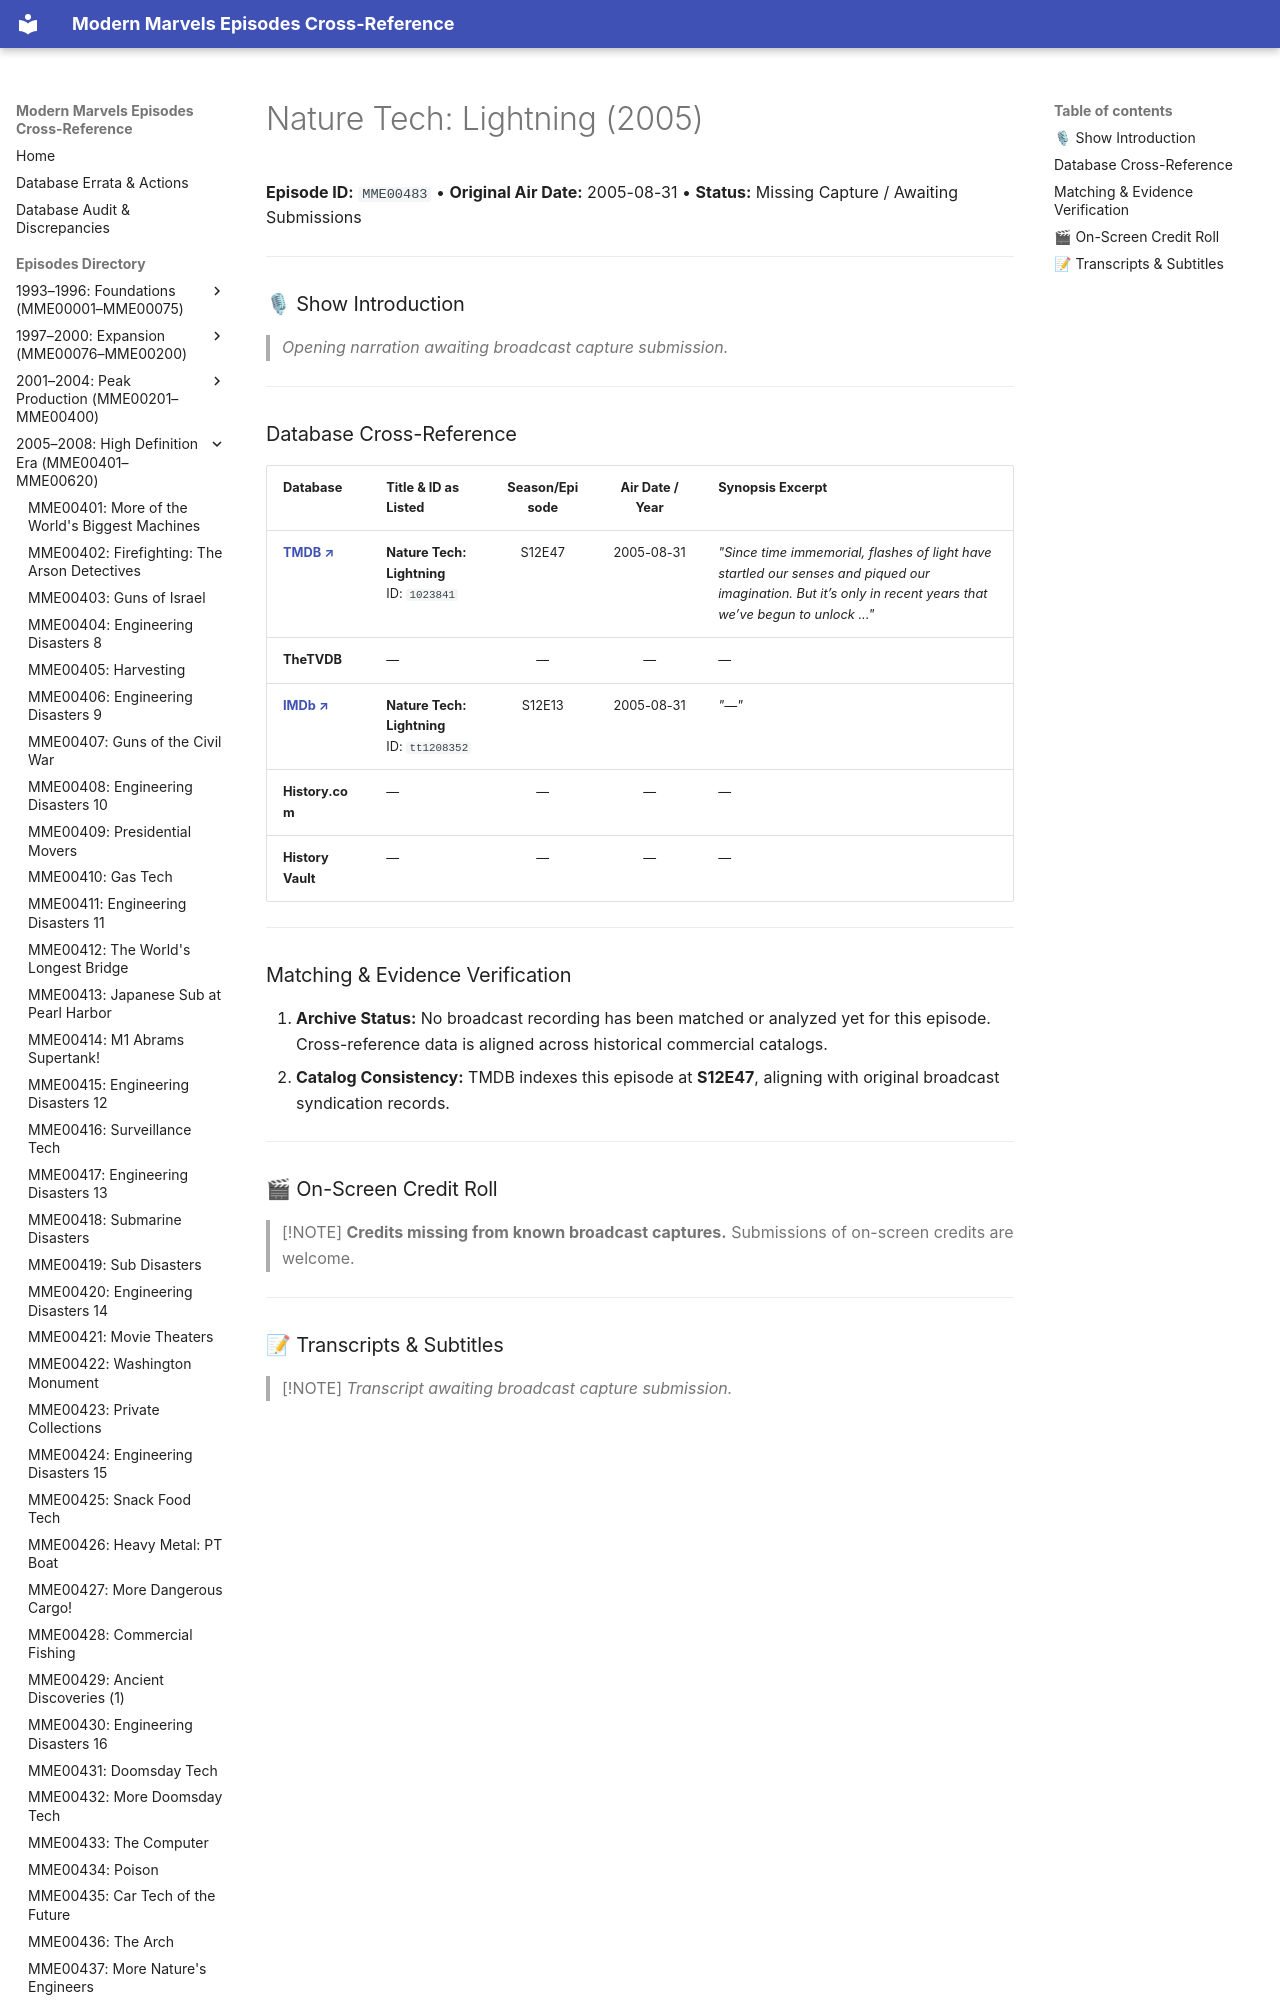

repository: ModernMarvelsFan/ModernMarvels · page: episodes/MME00483/index.html · generator: mkdocs

# Nature Tech: Lightning (2005)

**Episode ID:** `MME00483` • **Original Air Date:** 2005-08-31 • **Status:** Missing Capture / Awaiting Submissions

---

### 🎙 Show Introduction

> *Opening narration awaiting broadcast capture submission.*

---
